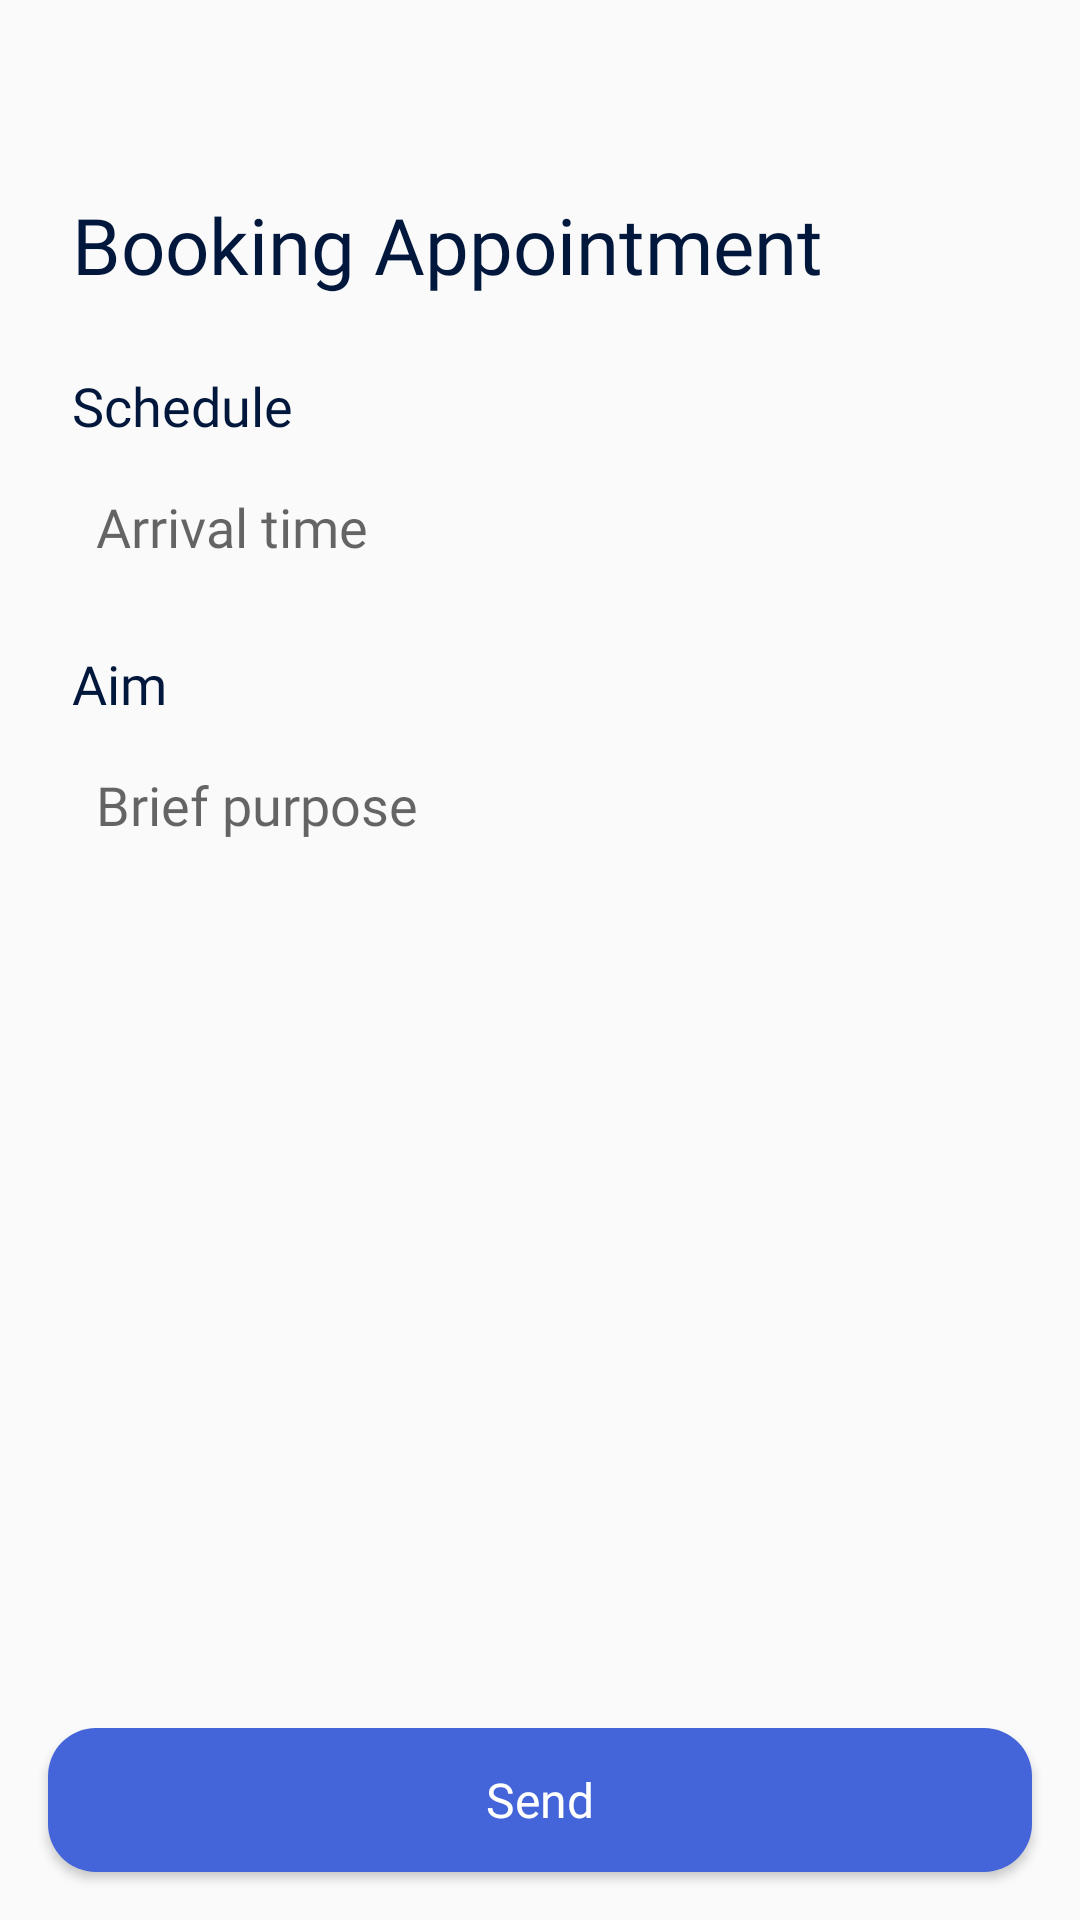

Produce the Android XML layout that renders to this screen, including the resource entries it uses.
<!-- AndroidManifest.xml: application theme Theme.DoctorDirect -->
<!-- res/layout/fragment_make_appointment.xml -->
<?xml version="1.0" encoding="utf-8"?>
<androidx.constraintlayout.widget.ConstraintLayout xmlns:android="http://schemas.android.com/apk/res/android"
    xmlns:app="http://schemas.android.com/apk/res-auto"
    xmlns:tools="http://schemas.android.com/tools"
    android:layout_width="match_parent"
    android:layout_height="match_parent">

    <Button
        android:id="@+id/back_btn"
        android:layout_width="24dp"
        android:layout_height="24dp"
        android:layout_margin="24dp"
        android:background="@drawable/baseline_arrow_back_ios_24"
        app:layout_constraintStart_toStartOf="parent"
        app:layout_constraintTop_toTopOf="parent" />

    <TextView
        android:id="@+id/text_booking"
        android:layout_width="wrap_content"
        android:layout_height="wrap_content"
        android:layout_marginTop="16dp"
        android:fontFamily="@font/inter_semi_bold"
        android:text="@string/booking_appointment"
        android:textColor="@color/dark_blue"
        android:textSize="26sp"
        app:layout_constraintStart_toStartOf="@+id/back_btn"
        app:layout_constraintTop_toBottomOf="@+id/back_btn" />

    <TextView
        android:id="@+id/text_time"
        android:layout_width="wrap_content"
        android:layout_height="wrap_content"
        android:layout_marginTop="24dp"
        android:fontFamily="@font/inter_semi_bold"
        android:text="@string/schedule"
        android:textColor="@color/dark_blue"
        android:textSize="18sp"
        app:layout_constraintStart_toStartOf="@+id/text_booking"
        app:layout_constraintTop_toBottomOf="@+id/text_booking" />

    <TextView
        android:id="@+id/arrival_time_tv"
        android:layout_width="match_parent"
        android:layout_height="wrap_content"
        android:layout_marginHorizontal="16dp"
        android:layout_marginTop="4dp"
        android:background="@drawable/white_corner16"
        android:fontFamily="@font/inter_regular"
        android:hint="@string/arrival_time"
        android:paddingHorizontal="16dp"
        android:paddingVertical="12dp"
        android:textColor="@color/grey"
        android:textSize="18sp"
        app:layout_constraintEnd_toEndOf="parent"
        app:layout_constraintStart_toStartOf="@+id/text_time"
        app:layout_constraintTop_toBottomOf="@+id/text_time" />

    <TextView
        android:id="@+id/text_aim"
        android:layout_width="wrap_content"
        android:layout_height="wrap_content"
        android:layout_marginTop="16dp"
        android:fontFamily="@font/inter_semi_bold"
        android:text="@string/aim"
        android:textColor="@color/dark_blue"
        android:textSize="18sp"
        app:layout_constraintStart_toStartOf="@+id/text_booking"
        app:layout_constraintTop_toBottomOf="@+id/arrival_time_tv" />

    <EditText
        android:id="@+id/aim_tv"
        android:layout_width="match_parent"
        android:layout_height="wrap_content"
        android:layout_marginHorizontal="16dp"
        android:layout_marginTop="4dp"
        android:background="@drawable/white_corner16"
        android:fontFamily="@font/inter_regular"
        android:gravity="top"
        android:hint="@string/brief_purpose"
        android:minLines="2"
        android:paddingHorizontal="16dp"
        android:paddingVertical="12dp"
        android:textColor="@color/grey"
        android:textSize="18sp"
        app:layout_constraintEnd_toEndOf="parent"
        app:layout_constraintStart_toStartOf="@+id/text_time"
        app:layout_constraintTop_toBottomOf="@+id/text_aim" />

    <Button
        android:id="@+id/appointment_btn"
        android:layout_width="match_parent"
        android:layout_height="wrap_content"
        android:layout_margin="16dp"
        android:background="@drawable/blue_corner16"
        android:fontFamily="@font/inter_medium"
        android:text="@string/send"
        android:textAllCaps="false"
        android:textColor="@color/white"
        android:textSize="16sp"
        app:layout_constraintBottom_toBottomOf="parent"
        tools:layout_editor_absoluteX="16dp" />

    <com.airbnb.lottie.LottieAnimationView
        android:id="@+id/lottieAnimationView"
        android:layout_width="0dp"
        android:layout_height="0dp"
        android:alpha="0"
        android:scaleType="centerInside"
        android:visibility="gone"
        app:layout_constraintBottom_toTopOf="@+id/text_success"
        app:layout_constraintEnd_toEndOf="parent"
        app:layout_constraintHeight_percent="0.3"
        app:layout_constraintStart_toStartOf="parent"
        app:layout_constraintTop_toTopOf="parent"
        app:layout_constraintVertical_bias="0.3"
        app:layout_constraintVertical_chainStyle="packed"
        app:lottie_autoPlay="false"
        app:lottie_loop="false"
        app:lottie_rawRes="@raw/success" />

    <TextView
        android:id="@+id/text_success"
        android:layout_width="wrap_content"
        android:layout_height="wrap_content"
        android:alpha="0"
        android:fontFamily="@font/inter_semi_bold"
        android:text="@string/success"
        android:textColor="@color/dark_blue"
        android:textSize="24sp"
        android:visibility="gone"
        app:layout_constraintBottom_toBottomOf="parent"
        app:layout_constraintEnd_toEndOf="parent"
        app:layout_constraintStart_toStartOf="parent"
        app:layout_constraintTop_toBottomOf="@+id/lottieAnimationView" />

    <TextView
        android:id="@+id/text_subsuccess"
        android:layout_width="wrap_content"
        android:layout_height="wrap_content"
        android:layout_marginHorizontal="24dp"
        android:fontFamily="@font/inter_medium"
        android:gravity="center"
        android:text="@string/your_appointment_has_been_sent"
        android:textColor="#8001173C"
        android:textSize="18sp"
        android:visibility="gone"
        app:layout_constraintEnd_toEndOf="parent"
        app:layout_constraintStart_toStartOf="parent"
        app:layout_constraintTop_toBottomOf="@+id/text_success" />

    <ProgressBar
        android:id="@+id/loading_pb"
        android:layout_width="wrap_content"
        android:layout_height="wrap_content"
        android:indeterminateTint="@color/blue"
        android:visibility="gone"
        app:layout_constraintBottom_toBottomOf="parent"
        app:layout_constraintEnd_toEndOf="parent"
        app:layout_constraintStart_toStartOf="parent"
        app:layout_constraintTop_toTopOf="parent" />


</androidx.constraintlayout.widget.ConstraintLayout>
<!-- resources referenced by this layout -->
<resources>
  <color name="blue">#4464D9</color>
  <color name="dark_blue">#01173C</color>
  <color name="grey">#555555</color>
  <color name="white">#FFFFFFFF</color>
  <!-- drawable blue_corner16 (drawable) -->
  <?xml version="1.0" encoding="utf-8"?>
  <shape xmlns:android="http://schemas.android.com/apk/res/android"
      android:shape="rectangle">
      <solid android:color="@color/blue" />
      <corners android:radius="16dp" />
  
  </shape>
  <string name="aim">Aim</string>
  <string name="arrival_time">Arrival time</string>
  <string name="booking_appointment">Booking Appointment</string>
  <string name="brief_purpose">Brief purpose</string>
  <string name="schedule">Schedule</string>
  <string name="send">Send</string>
  <string name="success">Success</string>
  <string name="your_appointment_has_been_sent">Your appointment has been sent</string>
  <style name="Theme.DoctorDirect" parent="Theme.AppCompat.DayNight.NoActionBar">
          
          <item name="colorPrimary">@color/blue</item>
          <item name="colorPrimaryVariant">@color/blue</item>
          <item name="colorOnPrimary">@color/white</item>
          
          <item name="colorSecondary">@color/teal_200</item>
          <item name="colorSecondaryVariant">@color/teal_700</item>
          <item name="colorOnSecondary">@color/black</item>
          
          <item name="android:statusBarColor">?attr/colorPrimaryVariant</item>
          
      </style>
  <color name="teal_200">#FF03DAC5</color>
  <color name="teal_700">#FF018786</color>
  <color name="black">#FF000000</color>
</resources>
